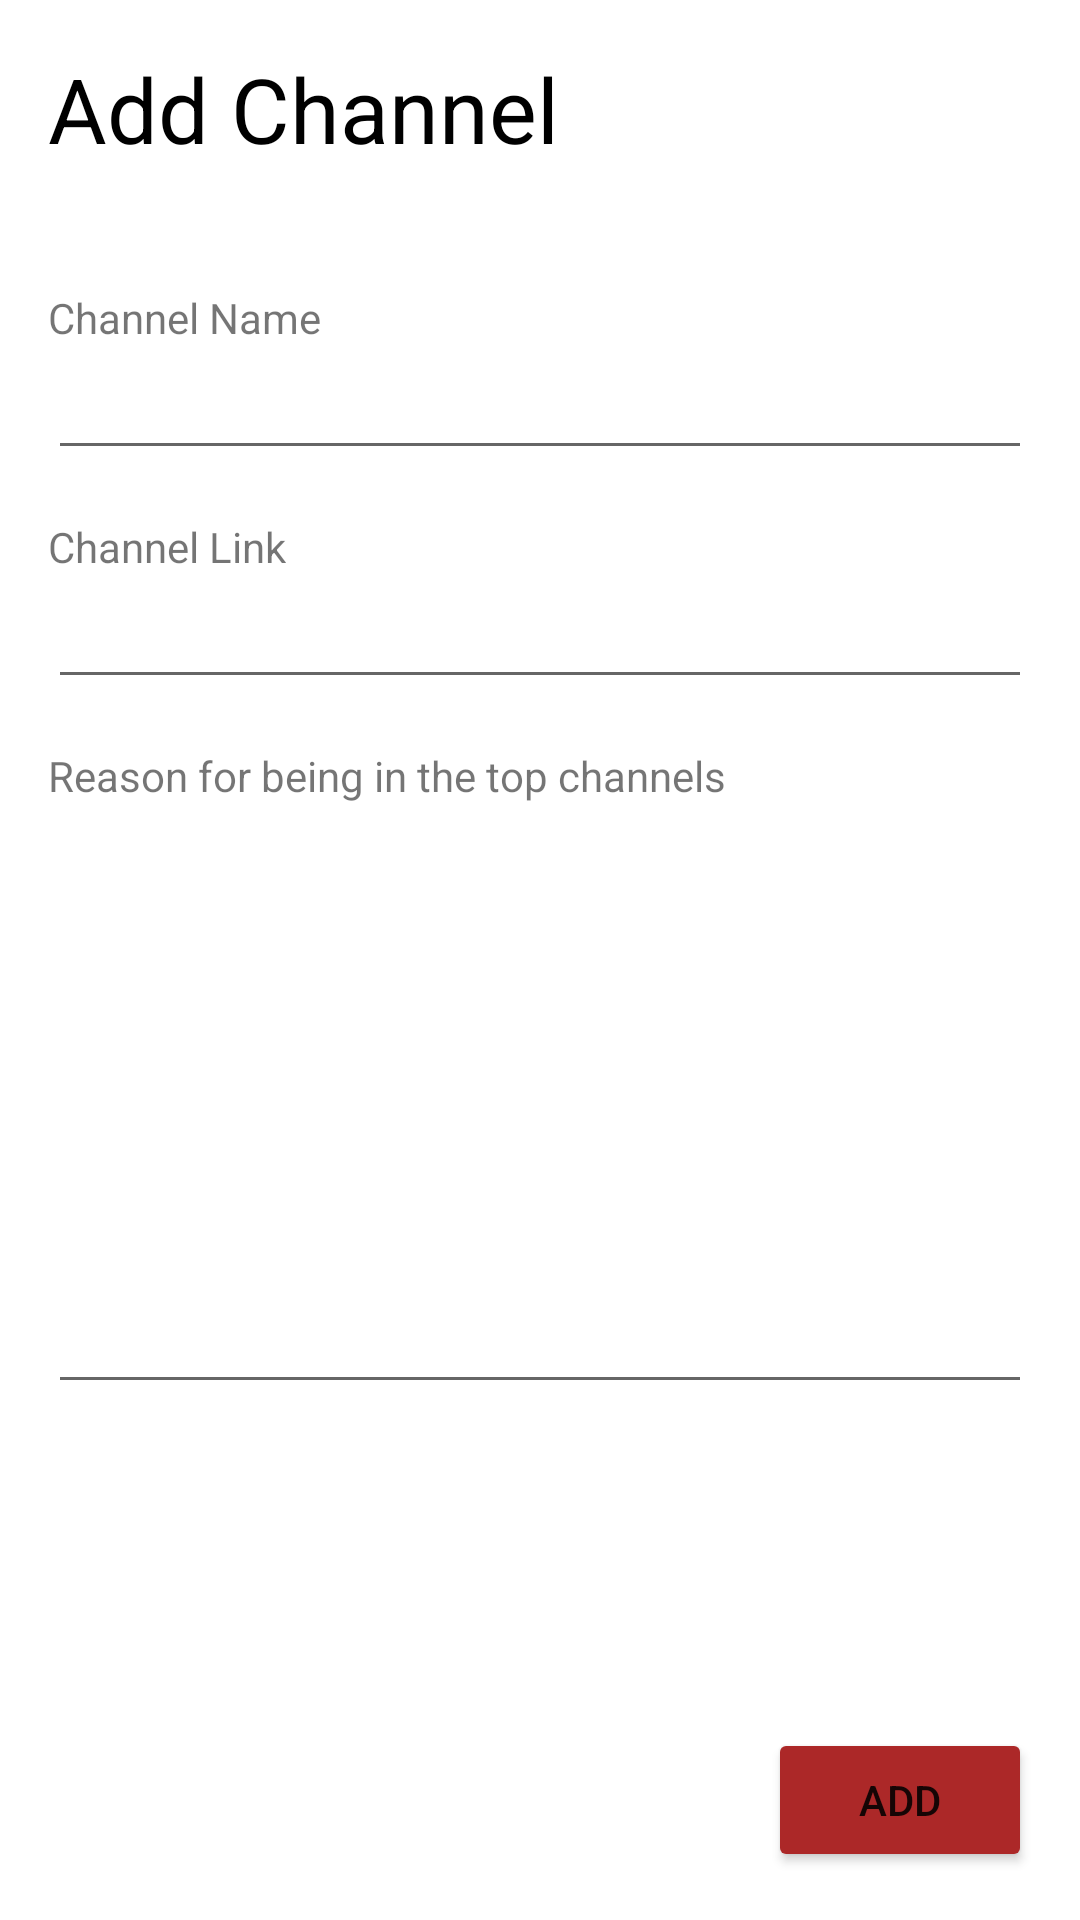

Produce the Android XML layout that renders to this screen, including the resource entries it uses.
<!-- AndroidManifest.xml: application theme Theme.FavoriteYoutubeChannels -->
<!-- res/layout/activity_add_channel.xml -->
<?xml version="1.0" encoding="utf-8"?>
<androidx.constraintlayout.widget.ConstraintLayout xmlns:android="http://schemas.android.com/apk/res/android"
    xmlns:app="http://schemas.android.com/apk/res-auto"
    xmlns:tools="http://schemas.android.com/tools"
    android:layout_width="match_parent"
    android:layout_height="match_parent"
    tools:context=".AddChannel">

    <EditText
        android:id="@+id/add_channel_name_txt"
        android:layout_width="match_parent"
        android:layout_height="wrap_content"
        android:layout_marginStart="16dp"
        android:layout_marginLeft="16dp"
        android:layout_marginEnd="16dp"
        android:layout_marginRight="16dp"
        android:ems="10"
        android:inputType="textPersonName"
        android:paddingRight="16dp"
        app:layout_constraintEnd_toEndOf="parent"
        app:layout_constraintStart_toStartOf="parent"
        app:layout_constraintTop_toBottomOf="@+id/textView5" />

    <EditText
        android:id="@+id/add_channel_link_txt"
        android:layout_width="match_parent"
        android:layout_height="wrap_content"
        android:layout_marginStart="16dp"
        android:layout_marginLeft="16dp"
        android:layout_marginEnd="16dp"
        android:layout_marginRight="16dp"
        android:ems="10"
        android:inputType="textPersonName"
        android:paddingRight="16dp"
        app:layout_constraintEnd_toEndOf="parent"
        app:layout_constraintStart_toStartOf="parent"
        app:layout_constraintTop_toBottomOf="@+id/textView6" />

    <TextView
        android:id="@+id/textView4"
        android:layout_width="wrap_content"
        android:layout_height="wrap_content"
        android:layout_marginStart="16dp"
        android:layout_marginLeft="16dp"
        android:layout_marginTop="16dp"
        android:text="Add Channel"
        android:textColor="#000000"
        android:textSize="30sp"
        app:layout_constraintStart_toStartOf="parent"
        app:layout_constraintTop_toTopOf="parent" />

    <TextView
        android:id="@+id/textView5"
        android:layout_width="wrap_content"
        android:layout_height="wrap_content"
        android:layout_marginStart="16dp"
        android:layout_marginLeft="16dp"
        android:layout_marginTop="40dp"
        android:text="Channel Name"
        app:layout_constraintStart_toStartOf="parent"
        app:layout_constraintTop_toBottomOf="@+id/textView4" />

    <TextView
        android:id="@+id/textView6"
        android:layout_width="wrap_content"
        android:layout_height="wrap_content"
        android:layout_marginStart="16dp"
        android:layout_marginLeft="16dp"
        android:layout_marginTop="16dp"
        android:text="Channel Link"
        app:layout_constraintStart_toStartOf="parent"
        app:layout_constraintTop_toBottomOf="@+id/add_channel_name_txt" />

    <TextView
        android:id="@+id/textView8"
        android:layout_width="wrap_content"
        android:layout_height="wrap_content"
        android:layout_marginStart="16dp"
        android:layout_marginLeft="16dp"
        android:layout_marginTop="16dp"
        android:text="Reason for being in the top channels"
        app:layout_constraintStart_toStartOf="parent"
        app:layout_constraintTop_toBottomOf="@+id/add_channel_link_txt" />

    <EditText
        android:id="@+id/add_reason_txt"
        android:layout_width="match_parent"
        android:layout_height="200dp"
        android:layout_marginStart="16dp"
        android:layout_marginLeft="16dp"
        android:layout_marginEnd="16dp"
        android:layout_marginRight="16dp"
        android:ems="10"
        android:gravity="start|top"
        android:inputType="textMultiLine"
        android:paddingRight="16dp"
        app:layout_constraintEnd_toEndOf="parent"
        app:layout_constraintStart_toStartOf="parent"
        app:layout_constraintTop_toBottomOf="@+id/textView8" />

    <Button
        android:id="@+id/add_btn"
        android:layout_width="wrap_content"
        android:layout_height="wrap_content"
        android:layout_marginEnd="16dp"
        android:layout_marginRight="16dp"
        android:layout_marginBottom="16dp"
        android:text="Add"
        app:backgroundTint="#AC2828"
        app:layout_constraintBottom_toBottomOf="parent"
        app:layout_constraintEnd_toEndOf="parent" />
</androidx.constraintlayout.widget.ConstraintLayout>
<!-- resources referenced by this layout -->
<resources>
  <style name="Theme.FavoriteYoutubeChannels" parent="Theme.MaterialComponents.DayNight.DarkActionBar">
          
          <item name="colorPrimary">@color/purple_500</item>
          <item name="colorPrimaryVariant">@color/purple_700</item>
          <item name="colorOnPrimary">@color/white</item>
          
          <item name="colorSecondary">@color/teal_200</item>
          <item name="colorSecondaryVariant">@color/teal_700</item>
          <item name="colorOnSecondary">@color/black</item>
          
          <item name="android:statusBarColor" tools:targetApi="l">?attr/colorPrimaryVariant</item>
          
      </style>
  <!-- not gathered from this repository: default colours our renderer supplied (Android Studio template values) -->
  <color name="purple_500">#FF6200EE</color>
  <color name="purple_700">#FF3700B3</color>
  <color name="teal_200">#FF03DAC5</color>
  <color name="teal_700">#FF018786</color>
  <color name="black">#FF000000</color>
  <color name="white">#FFFFFFFF</color>
</resources>
